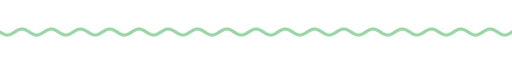
t = 0.00 s
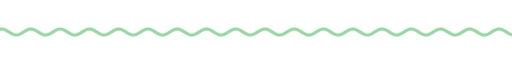
t = 1.67 s
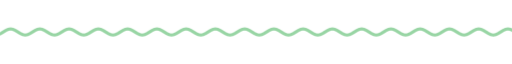
t = 3.33 s
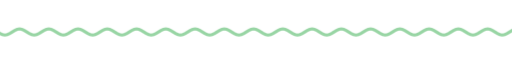
t = 5.00 s
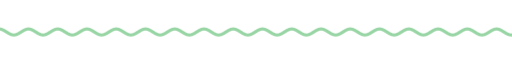
t = 6.67 s
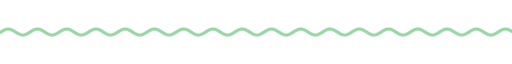
t = 8.33 s

The animated SVG that drew these frames (rendered in a browser with its animation timeline set to each time). Animation: 9 CSS @keyframes rules; frames cover the first 8.33 s, repeats indefinitely.

<svg xmlns="http://www.w3.org/2000/svg" xmlns:xlink="http://www.w3.org/1999/xlink" width="840" height="28" viewBox="0 0 840 28" role="img" aria-label="divider"><title>divider</title><style>text{font-family:G,R,'Google Sans','Segoe UI',Roboto,sans-serif;font-variation-settings:'ROND' 100}
.up{animation:up .8s cubic-bezier(.05,.7,.1,1) both}
.pop{transform-box:fill-box;transform-origin:center;animation:pop .6s cubic-bezier(.34,1.56,.64,1) both}
.fade{animation:fade .9s ease both}
.spin{transform-box:fill-box;transform-origin:center;animation:spin 40s linear infinite}
.spin-r{transform-box:fill-box;transform-origin:center;animation:spin 28s linear infinite reverse}
.bob{transform-box:fill-box;transform-origin:center;animation:bob 7s ease-in-out infinite}
.grow{transform-box:fill-box;transform-origin:left center;animation:grow 1.1s cubic-bezier(.2,0,0,1) both}
.wght{animation:wght 1.6s cubic-bezier(.2,0,0,1) .2s both}
.wave{animation:wave 2.4s linear infinite}
.blink{animation:blink 1s step-end infinite}
@keyframes blink{50%{opacity:0}}
@keyframes up{from{opacity:0;transform:translateY(14px)}to{opacity:1;transform:none}}
@keyframes pop{from{opacity:0;transform:scale(.6)}to{opacity:1;transform:scale(1)}}
@keyframes fade{from{opacity:0}to{opacity:1}}
@keyframes spin{to{transform:rotate(360deg)}}
@keyframes bob{0%,100%{transform:translateY(0) rotate(0)}50%{transform:translateY(-10px) rotate(12deg)}}
@keyframes grow{from{transform:scaleX(0)}to{transform:scaleX(1)}}
@keyframes wght{from{font-variation-settings:'ROND' 100,'wght' 400}to{font-variation-settings:'ROND' 100,'wght' 760}}
@keyframes wave{from{transform:translateX(0)}to{transform:translateX(-48px)}}
@media (prefers-reduced-motion:reduce){*{animation:none!important}}</style><clipPath id="w"><rect x="0" y="0" width="840" height="28"/></clipPath><g clip-path="url(#w)"><path class="wave" d="M0 14.0 L4 16.5 L8 18.3 L12 19.0 L16 18.3 L20 16.5 L24 14.0 L28 11.5 L32 9.7 L36 9.0 L40 9.7 L44 11.5 L48 14.0 L52 16.5 L56 18.3 L60 19.0 L64 18.3 L68 16.5 L72 14.0 L76 11.5 L80 9.7 L84 9.0 L88 9.7 L92 11.5 L96 14.0 L100 16.5 L104 18.3 L108 19.0 L112 18.3 L116 16.5 L120 14.0 L124 11.5 L128 9.7 L132 9.0 L136 9.7 L140 11.5 L144 14.0 L148 16.5 L152 18.3 L156 19.0 L160 18.3 L164 16.5 L168 14.0 L172 11.5 L176 9.7 L180 9.0 L184 9.7 L188 11.5 L192 14.0 L196 16.5 L200 18.3 L204 19.0 L208 18.3 L212 16.5 L216 14.0 L220 11.5 L224 9.7 L228 9.0 L232 9.7 L236 11.5 L240 14.0 L244 16.5 L248 18.3 L252 19.0 L256 18.3 L260 16.5 L264 14.0 L268 11.5 L272 9.7 L276 9.0 L280 9.7 L284 11.5 L288 14.0 L292 16.5 L296 18.3 L300 19.0 L304 18.3 L308 16.5 L312 14.0 L316 11.5 L320 9.7 L324 9.0 L328 9.7 L332 11.5 L336 14.0 L340 16.5 L344 18.3 L348 19.0 L352 18.3 L356 16.5 L360 14.0 L364 11.5 L368 9.7 L372 9.0 L376 9.7 L380 11.5 L384 14.0 L388 16.5 L392 18.3 L396 19.0 L400 18.3 L404 16.5 L408 14.0 L412 11.5 L416 9.7 L420 9.0 L424 9.7 L428 11.5 L432 14.0 L436 16.5 L440 18.3 L444 19.0 L448 18.3 L452 16.5 L456 14.0 L460 11.5 L464 9.7 L468 9.0 L472 9.7 L476 11.5 L480 14.0 L484 16.5 L488 18.3 L492 19.0 L496 18.3 L500 16.5 L504 14.0 L508 11.5 L512 9.7 L516 9.0 L520 9.7 L524 11.5 L528 14.0 L532 16.5 L536 18.3 L540 19.0 L544 18.3 L548 16.5 L552 14.0 L556 11.5 L560 9.7 L564 9.0 L568 9.7 L572 11.5 L576 14.0 L580 16.5 L584 18.3 L588 19.0 L592 18.3 L596 16.5 L600 14.0 L604 11.5 L608 9.7 L612 9.0 L616 9.7 L620 11.5 L624 14.0 L628 16.5 L632 18.3 L636 19.0 L640 18.3 L644 16.5 L648 14.0 L652 11.5 L656 9.7 L660 9.0 L664 9.7 L668 11.5 L672 14.0 L676 16.5 L680 18.3 L684 19.0 L688 18.3 L692 16.5 L696 14.0 L700 11.5 L704 9.7 L708 9.0 L712 9.7 L716 11.5 L720 14.0 L724 16.5 L728 18.3 L732 19.0 L736 18.3 L740 16.5 L744 14.0 L748 11.5 L752 9.7 L756 9.0 L760 9.7 L764 11.5 L768 14.0 L772 16.5 L776 18.3 L780 19.0 L784 18.3 L788 16.5 L792 14.0 L796 11.5 L800 9.7 L804 9.0 L808 9.7 L812 11.5 L816 14.0 L820 16.5 L824 18.3 L828 19.0 L832 18.3 L836 16.5 L840 14.0 L844 11.5 L848 9.7 L852 9.0 L856 9.7 L860 11.5 L864 14.0 L868 16.5 L872 18.3 L876 19.0 L880 18.3 L884 16.5 L888 14.0 L892 11.5 L896 9.7 L900 9.0 L904 9.7 L908 11.5 L912 14.0 L916 16.5 L920 18.3 L924 19.0 L928 18.3 L932 16.5 L936 14.0" fill="none" stroke="#98d5a4" stroke-width="5" stroke-linecap="round"/></g></svg>
